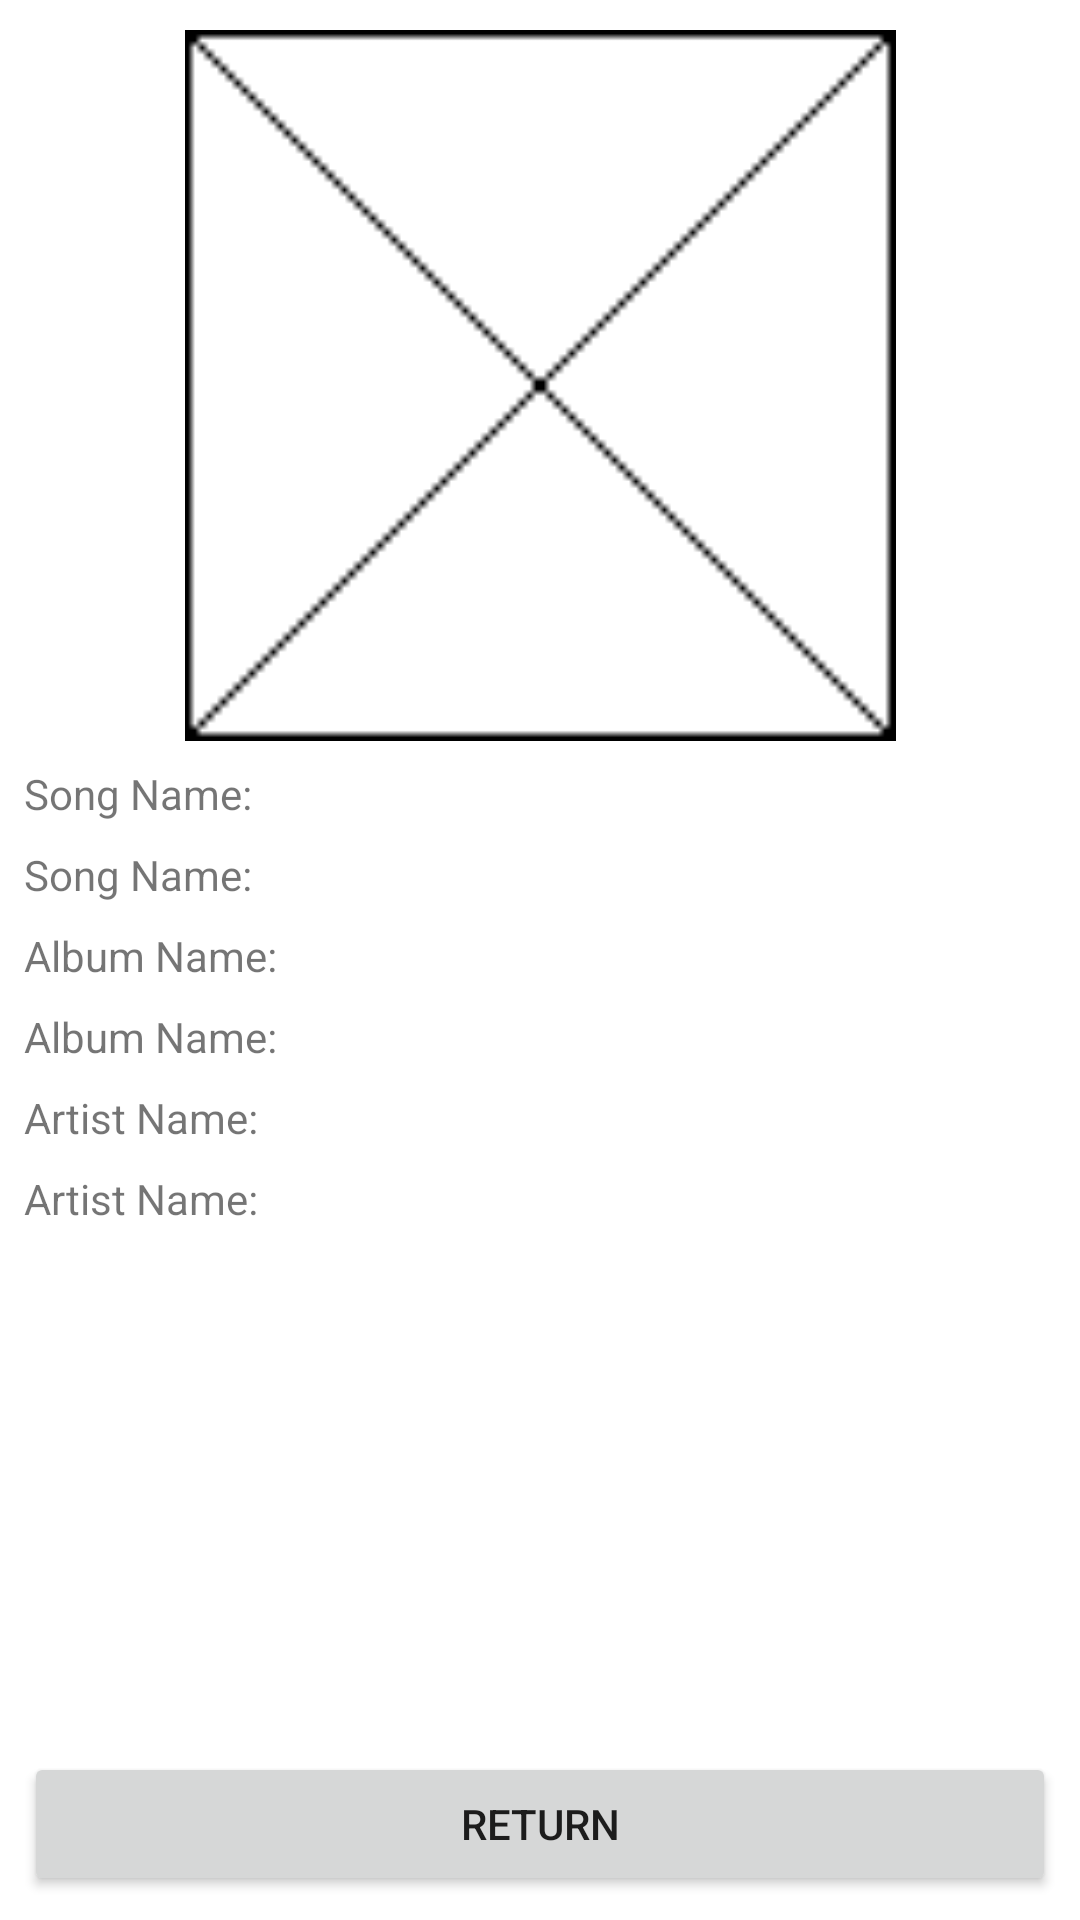

The Android layout XML behind this screen, and the referenced resources:
<!-- AndroidManifest.xml: application theme Theme.Music_Tracker -->
<!-- res/layout/fragment_song_view.xml -->
<?xml version="1.0" encoding="utf-8"?>
<androidx.constraintlayout.widget.ConstraintLayout xmlns:android="http://schemas.android.com/apk/res/android"
    xmlns:app="http://schemas.android.com/apk/res-auto"
    xmlns:tools="http://schemas.android.com/tools"
    android:layout_width="match_parent"
    android:layout_height="match_parent"
    tools:context=".fragments.SongViewFragment">

    <Button
        android:id="@+id/songViewFragmentReturnButton"
        android:layout_width="0dp"
        android:layout_height="wrap_content"
        android:layout_marginStart="8dp"
        android:layout_marginEnd="8dp"
        android:layout_marginBottom="8dp"
        android:text="@string/song_view_frag_return_button_text"
        app:layout_constraintBottom_toBottomOf="parent"
        app:layout_constraintEnd_toEndOf="parent"
        app:layout_constraintStart_toStartOf="parent" />

    <ScrollView
        android:id="@+id/songViewFragmentScrollView"
        android:layout_width="match_parent"
        android:layout_height="0dp"
        app:layout_constraintBottom_toTopOf="@+id/songViewFragmentReturnButton"
        app:layout_constraintEnd_toEndOf="parent"
        app:layout_constraintStart_toStartOf="parent"
        app:layout_constraintTop_toTopOf="parent">

        <androidx.constraintlayout.widget.ConstraintLayout
            android:layout_width="match_parent"
            android:layout_height="wrap_content">

            <ImageView
                android:id="@+id/songViewFragmentImageView"
                android:layout_width="0dp"
                android:layout_height="237dp"
                android:layout_marginTop="10dp"
                android:contentDescription="@string/song_view_album_art_content_description"
                android:src="@drawable/example_thumbnail"
                app:layout_constraintEnd_toEndOf="parent"
                app:layout_constraintStart_toStartOf="parent"
                app:layout_constraintTop_toTopOf="parent" />

            <TextView
                android:id="@+id/songViewFragmentSongNameLabel"
                android:layout_width="wrap_content"
                android:layout_height="wrap_content"
                android:layout_marginStart="8dp"
                android:layout_marginTop="8dp"
                android:text="@string/song_view_frag_placeholder_name_text"
                app:layout_constraintStart_toStartOf="parent"
                app:layout_constraintTop_toBottomOf="@+id/songViewFragmentImageView" />

            <TextView
                android:id="@+id/songViewFragmentSongNameText"
                android:layout_width="wrap_content"
                android:layout_height="wrap_content"
                android:layout_marginStart="8dp"
                android:layout_marginTop="8dp"
                android:text="@string/song_view_frag_placeholder_name_text"
                app:layout_constraintStart_toStartOf="parent"
                app:layout_constraintTop_toBottomOf="@+id/songViewFragmentSongNameLabel" />

            <TextView
                android:id="@+id/songViewFragmentAlbumNameLabel"
                android:layout_width="wrap_content"
                android:layout_height="wrap_content"
                android:layout_marginStart="8dp"
                android:layout_marginTop="8dp"
                android:text="@string/song_view_frag_placeholder_album_text"
                app:layout_constraintStart_toStartOf="parent"
                app:layout_constraintTop_toBottomOf="@+id/songViewFragmentSongNameText" />

            <TextView
                android:id="@+id/songViewFragmentAlbumNameText"
                android:layout_width="wrap_content"
                android:layout_height="wrap_content"
                android:layout_marginStart="8dp"
                android:layout_marginTop="8dp"
                android:text="@string/song_view_frag_placeholder_album_text"
                app:layout_constraintStart_toStartOf="parent"
                app:layout_constraintTop_toBottomOf="@+id/songViewFragmentAlbumNameLabel" />

            <TextView
                android:id="@+id/songViewFragmentArtistNameLabel"
                android:layout_width="wrap_content"
                android:layout_height="wrap_content"
                android:layout_marginStart="8dp"
                android:layout_marginTop="8dp"
                android:text="@string/song_view_frag_placeholder_artist_text"
                app:layout_constraintStart_toStartOf="parent"
                app:layout_constraintTop_toBottomOf="@+id/songViewFragmentAlbumNameText" />

            <TextView
                android:id="@+id/songViewFragmentArtistNameText"
                android:layout_width="wrap_content"
                android:layout_height="wrap_content"
                android:layout_marginStart="8dp"
                android:layout_marginTop="8dp"
                android:text="@string/song_view_frag_placeholder_artist_text"
                app:layout_constraintStart_toStartOf="parent"
                app:layout_constraintTop_toBottomOf="@+id/songViewFragmentArtistNameLabel" />
        </androidx.constraintlayout.widget.ConstraintLayout>
    </ScrollView>

</androidx.constraintlayout.widget.ConstraintLayout>
<!-- resources referenced by this layout -->
<resources>
  <!-- drawable example_thumbnail: png bitmap (drawable, 837 bytes) -->
  <string name="song_view_album_art_content_description">Album art for the song</string>
  <string name="song_view_frag_placeholder_album_text">Album Name:</string>
  <string name="song_view_frag_placeholder_artist_text">Artist Name:</string>
  <string name="song_view_frag_placeholder_name_text">Song Name:</string>
  <string name="song_view_frag_return_button_text">Return</string>
  <style name="Theme.Music_Tracker" parent="Theme.MaterialComponents.DayNight.DarkActionBar">
          
          <item name="colorPrimary">@color/purple_500</item>
          <item name="colorPrimaryVariant">@color/purple_700</item>
          <item name="colorOnPrimary">@color/white</item>
          
          <item name="colorSecondary">@color/teal_200</item>
          <item name="colorSecondaryVariant">@color/teal_700</item>
          <item name="colorOnSecondary">@color/black</item>
          
          <item name="android:statusBarColor" tools:targetApi="l">?attr/colorPrimaryVariant</item>
          
      </style>
  <!-- not gathered from this repository: default colours our renderer supplied (Android Studio template values) -->
  <color name="purple_500">#FF6200EE</color>
  <color name="purple_700">#FF3700B3</color>
  <color name="teal_200">#FF03DAC5</color>
  <color name="teal_700">#FF018786</color>
  <color name="black">#FF000000</color>
  <color name="white">#FFFFFFFF</color>
</resources>
